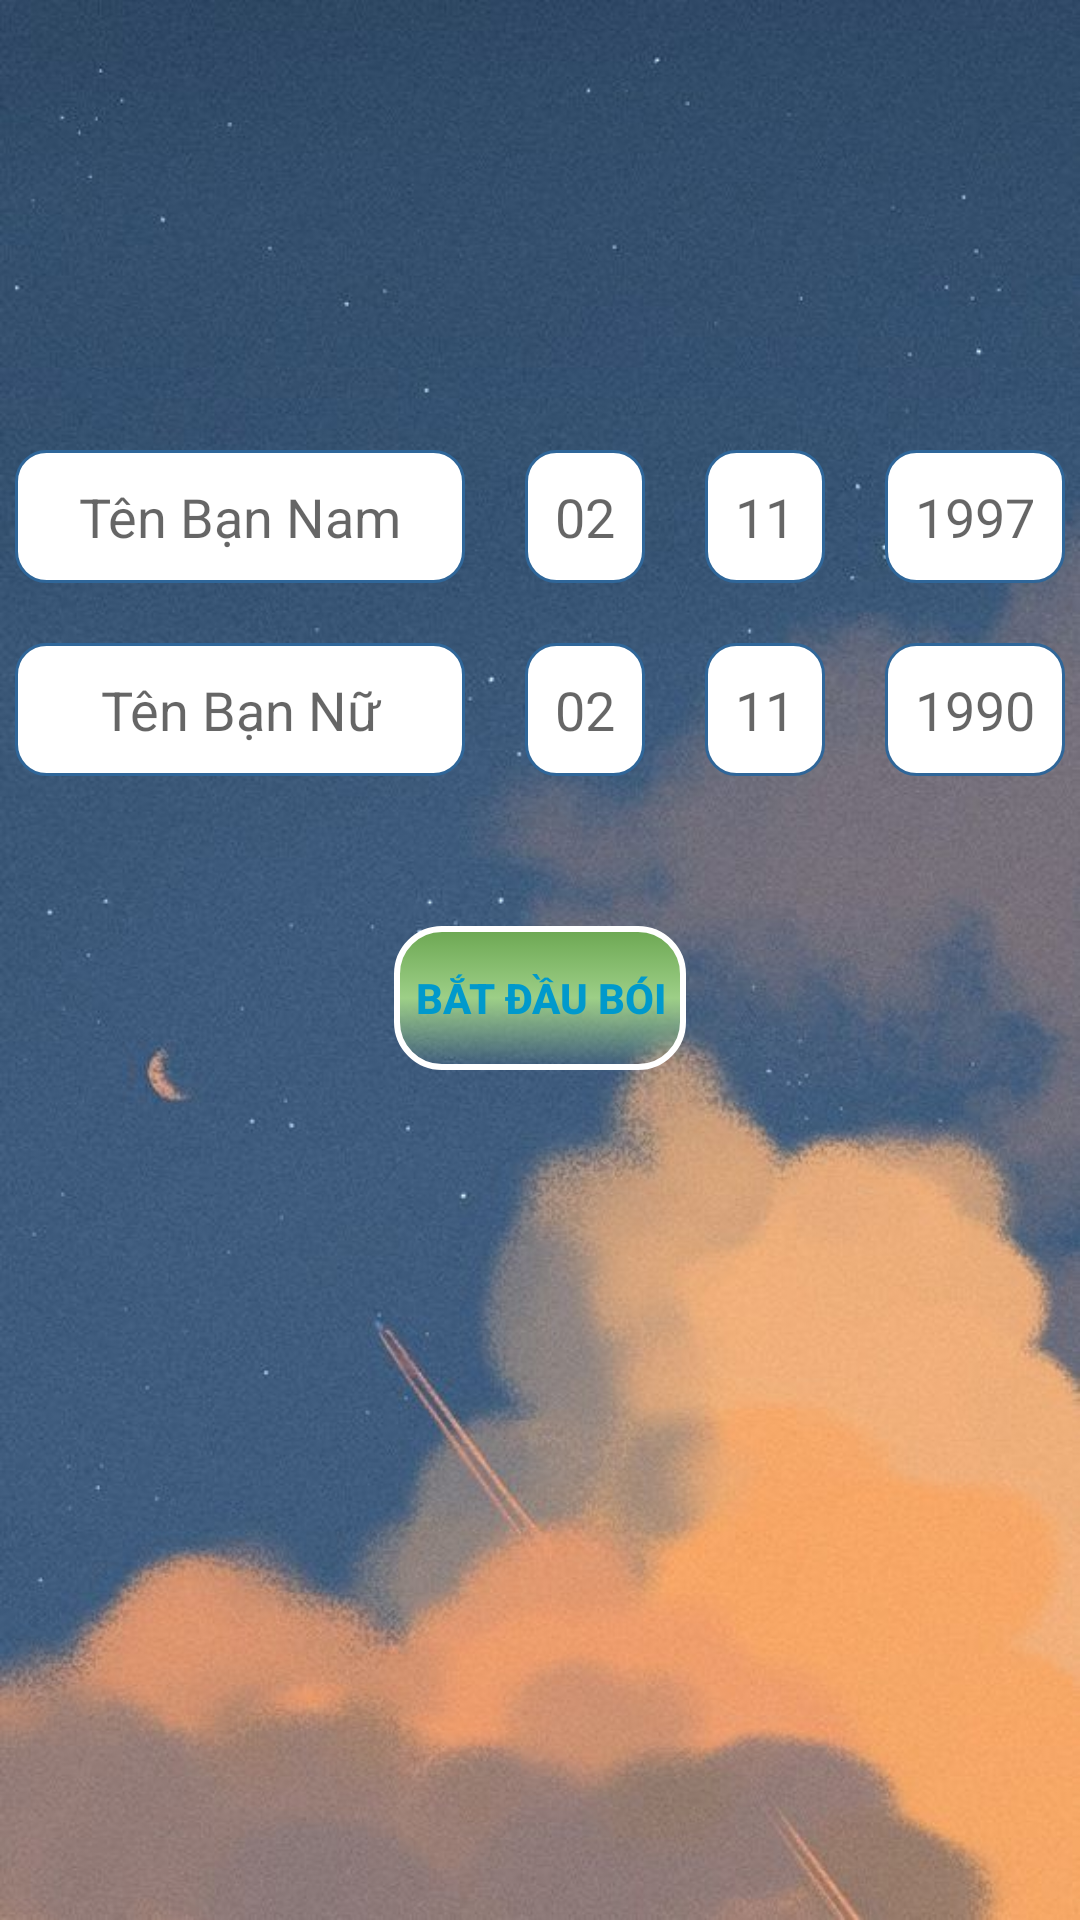

Android layout source for this screen:
<!-- AndroidManifest.xml: application theme Theme.Lib_boitinhyeu -->
<!-- res/layout/fragment_boi_tinh_yeu.xml -->
<?xml version="1.0" encoding="utf-8"?>
<RelativeLayout xmlns:android="http://schemas.android.com/apk/res/android"
    xmlns:tools="http://schemas.android.com/tools"
    android:id="@+id/absoluteLayout"
    android:layout_width="match_parent"
    android:layout_height="match_parent"
    android:orientation="vertical"
    android:background="@drawable/bty_azuredragon_bg"
    android:theme="@style/Theme.AppCompat.Light"
    tools:context=".FragmentBoiTinhYeu">

    <LinearLayout
        android:id="@+id/line1"
        android:layout_width="match_parent"
        android:layout_height="wrap_content"
        android:orientation="vertical"
        android:layout_marginTop="150dp"
        android:baselineAligned="false">
        <LinearLayout
            android:layout_width="wrap_content"
            android:layout_height="wrap_content"
            android:orientation="horizontal"
            android:layout_gravity="center"
            tools:ignore="UselessParent">
            <EditText
                android:id="@+id/nameNam"
                android:layout_width="150dp"
                android:layout_height="wrap_content"
                android:background="@drawable/rounded_edittext"
                android:gravity="center"
                android:hint="@string/fragboitinhyeu_tenbannam"
                android:singleLine="true"
                android:textColor="@android:color/holo_blue_dark"
                android:padding="10dp"
                android:autofillHints=""
                android:imeOptions="actionDone"
                android:inputType="textPersonName" />

            <EditText
                android:id="@+id/birthdayNam_ngay"
                android:layout_width="match_parent"
                android:layout_height="wrap_content"
                android:layout_marginStart="20dp"
                android:background="@drawable/rounded_edittext"
                android:inputType="date"
                android:hint="@string/fragboitinhyeu_02"
                android:singleLine="true"
                android:imeOptions="actionDone"
                android:textColor="@android:color/holo_blue_dark"
                android:padding="10dp"
                android:autofillHints="" />

            <EditText
                android:id="@+id/birthdayNam_thang"
                android:layout_width="match_parent"
                android:layout_height="wrap_content"
                android:layout_marginStart="20dp"
                android:background="@drawable/rounded_edittext"
                android:inputType="date"
                android:hint="@string/fragboitinhyeu_11"
                android:singleLine="true"
                android:imeOptions="actionDone"
                android:textColor="@android:color/holo_blue_dark"
                android:padding="10dp"
                android:autofillHints="" />

            <EditText
                android:id="@+id/birthdayNam_nam"
                android:layout_width="match_parent"
                android:layout_height="wrap_content"
                android:layout_marginStart="20dp"
                android:background="@drawable/rounded_edittext"
                android:inputType="date"
                android:imeOptions="actionDone"
                android:hint="@string/fragboitinhyeu_1997"
                android:singleLine="true"
                android:textColor="@android:color/holo_blue_dark"
                android:padding="10dp"
                android:autofillHints="" />

        </LinearLayout>
    </LinearLayout>


    <LinearLayout
        android:id="@+id/line2"
        android:layout_width="match_parent"
        android:layout_below="@+id/line1"
        android:layout_height="wrap_content"
        android:orientation="vertical"
        android:layout_marginTop="20dp"
        android:baselineAligned="false">
        <LinearLayout
            android:layout_width="wrap_content"
            android:layout_height="wrap_content"
            android:orientation="horizontal"
            android:layout_gravity="center"
            tools:ignore="UselessParent">
            <EditText
                android:id="@+id/nameNu"
                android:layout_width="150dp"
                android:layout_height="wrap_content"
                android:background="@drawable/rounded_edittext"
                android:gravity="center"
                android:singleLine="true"
                android:imeOptions="actionDone"
                android:hint="@string/fragboitinhyeu_tenbannu"
                android:textColor="@android:color/holo_blue_dark"
                android:padding="10dp"
                android:autofillHints=""
                android:inputType="textPersonName" />

            <EditText
                android:id="@+id/birthdayNu_ngay"
                android:layout_width="match_parent"
                android:layout_height="wrap_content"
                android:layout_marginStart="20dp"
                android:background="@drawable/rounded_edittext"
                android:inputType="date"
                android:imeOptions="actionDone"
                android:hint="@string/fragboitinhyeu_02"
                android:singleLine="true"
                android:textColor="@android:color/holo_blue_dark"
                android:padding="10dp"
                android:autofillHints="" />

            <EditText
                android:id="@+id/birthdayNu_thang"
                android:layout_width="match_parent"
                android:layout_height="wrap_content"
                android:layout_marginStart="20dp"
                android:background="@drawable/rounded_edittext"
                android:inputType="date"
                android:imeOptions="actionDone"
                android:hint="@string/fragboitinhyeu_11"
                android:singleLine="true"
                android:textColor="@android:color/holo_blue_dark"
                android:padding="10dp"
                android:autofillHints="" />

            <EditText
                android:id="@+id/birthdayNu_nam"
                android:layout_width="match_parent"
                android:layout_height="wrap_content"
                android:layout_marginStart="20dp"
                android:background="@drawable/rounded_edittext"
                android:inputType="date"
                android:imeOptions="actionDone"
                android:hint="@string/fragboitinhyeu_1990"
                android:singleLine="true"
                android:textColor="@android:color/holo_blue_dark"
                android:padding="10dp"
                android:autofillHints="" />

        </LinearLayout>
    </LinearLayout>


    <Button
        android:id="@+id/button"
        android:layout_width="wrap_content"
        android:layout_height="wrap_content"
        android:layout_below="@+id/line2"
        android:layout_centerHorizontal="true"
        android:layout_gravity="center"
        android:layout_marginTop="50dp"
        android:background="@drawable/button_custom"
        android:text="@string/fragboitinhyeu_batdauboi"
        android:textColor="@android:color/holo_blue_dark"
        android:textStyle="bold"
        />

    

</RelativeLayout>
<!-- resources referenced by this layout -->
<resources>
  <!-- drawable bty_azuredragon_bg: jpg bitmap (drawable, 62053 bytes) -->
  <!-- drawable button_custom (drawable-v24) -->
  <?xml version="1.0" encoding="utf-8"?>
  <selector xmlns:android="http://schemas.android.com/apk/res/android">
  
  
  
      <item
          android:state_pressed="true"
          android:drawable="@drawable/button_pressed"/>
      <item
          android:state_enabled="false"
          android:drawable="@drawable/button_disable"/>
  
      <item
          android:drawable="@drawable/button"
          />
  </selector>
  <!-- drawable rounded_edittext (drawable) -->
  <?xml version="1.0" encoding="utf-8"?>
  <shape xmlns:android="http://schemas.android.com/apk/res/android" >
  
      <solid android:color="#FFFFFF" />
  
      <stroke
          android:width="1dp"
          android:color="#2f6699" />
      <corners 
          android:radius="10dp"            
          />
  
  </shape>
  <string name="fragboitinhyeu_02">02</string>
  <string name="fragboitinhyeu_11">11</string>
  <string name="fragboitinhyeu_1990">1990</string>
  <string name="fragboitinhyeu_1997">1997</string>
  <string name="fragboitinhyeu_batdauboi">BẮT ĐẦU BÓI</string>
  <string name="fragboitinhyeu_tenbannam">Tên Bạn Nam</string>
  <string name="fragboitinhyeu_tenbannu">Tên Bạn Nữ</string>
  <style name="Theme.Lib_boitinhyeu" parent="Theme.MaterialComponents.DayNight.DarkActionBar">
          
          <item name="colorPrimary">@color/purple_500</item>
          <item name="colorPrimaryVariant">@color/purple_700</item>
          <item name="colorOnPrimary">@color/white</item>
          
          <item name="colorSecondary">@color/teal_200</item>
          <item name="colorSecondaryVariant">@color/teal_700</item>
          <item name="colorOnSecondary">@color/black</item>
          
          <item name="android:statusBarColor" tools:targetApi="l">?attr/colorPrimaryVariant</item>
          
      </style>
  <!-- drawable button_pressed (drawable-v24) -->
  <?xml version="1.0" encoding="utf-8"?>
  <shape xmlns:android="http://schemas.android.com/apk/res/android"
      android:shape="rectangle">
  
      <gradient
          android:angle="90"
          android:centerColor="#9dcf87"
          android:endColor = "#6ca752"/>
  
      <padding
          android:bottom="7dp"
          android:right="7dp"
          android:left="7dp"
          android:top="7dp"/>
  
      <stroke
          android:width="2dp"
          android:color="#FFF" />
      
  </shape>
  <!-- drawable button_disable (drawable-v24) -->
  <?xml version="1.0" encoding="utf-8"?>
  <shape xmlns:android="http://schemas.android.com/apk/res/android"
      android:shape="rectangle">
  
      <solid
          android:color="#b6b7b5" />
  
      <padding
          android:bottom="7dp"
          android:right="7dp"
          android:left="7dp"
          android:top="7dp"/>
  
      <stroke
          android:width="2dp"
          android:color="#FFF" />
      
  </shape>
  <!-- drawable button (drawable-v24) -->
  <?xml version="1.0" encoding="utf-8"?>
  <shape xmlns:android="http://schemas.android.com/apk/res/android"
      android:shape="rectangle">
  
      <gradient
          android:angle="90"
          android:centerColor="#9dcf87"
          android:endColor = "#6ca752"/>
  
      <padding
          android:bottom="7dp"
          android:right="7dp"
          android:left="7dp"
          android:top="7dp"/>
  
      <stroke
          android:width="2dp"
          android:color="#FFF" />
      <corners android:radius="15dp"/>
  
  </shape>
  <!-- not gathered from this repository: default colours our renderer supplied (Android Studio template values) -->
  <color name="purple_500">#FF6200EE</color>
  <color name="purple_700">#FF3700B3</color>
  <color name="teal_200">#FF03DAC5</color>
  <color name="teal_700">#FF018786</color>
  <color name="black">#FF000000</color>
  <color name="white">#FFFFFFFF</color>
</resources>
